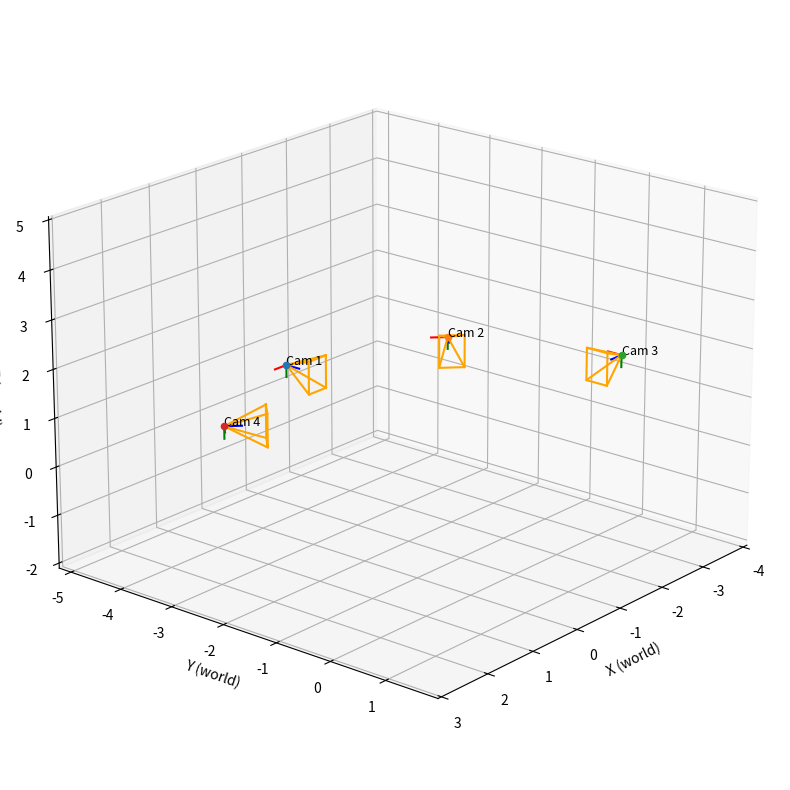

Recreate this plot in Python.
#!/usr/bin/env python3
# -*- coding:utf-8 -*-

from __future__ import annotations
from dataclasses import dataclass
from typing import Dict, Tuple, Optional, Iterable, Union
import numpy as np
import matplotlib.pyplot as plt


# ---------------------------- Core types ----------------------------


@dataclass
class Extrinsics:
    """
    OpenCV 约定：
      X_cam = R_wc * X_world + t_wc
    同时提供 camera->world：
      X_world = R_cw * X_cam + t_cw，且 t_cw == C (相机中心, world)
    """

    R_wc: np.ndarray  # (3,3)
    t_wc: np.ndarray  # (3,)
    R_cw: np.ndarray  # (3,3)
    t_cw: np.ndarray  # (3,)
    C: np.ndarray  # (3,)


# ---------------------------- Math utils ----------------------------


def _normalize(v: np.ndarray, eps: float = 1e-12) -> np.ndarray:
    n = float(np.linalg.norm(v))
    if n < eps:
        raise ValueError("Zero-length vector cannot be normalized")
    return v / n


def _proj_to_so3(R: np.ndarray) -> np.ndarray:
    """将 3x3 矩阵投影到最近的 SO(3)，稳定正交化。"""
    U, _, Vt = np.linalg.svd(R)
    R_ = U @ Vt
    if np.linalg.det(R_) < 0:
        U[:, -1] *= -1
        R_ = U @ Vt
    return R_


def rodrigues_to_R(rvec: Iterable[float]) -> np.ndarray:
    """Rodrigues 向量(弧度, 世界->相机) -> 旋转矩阵(3x3)"""
    r = np.asarray(rvec, float).reshape(3)
    th = np.linalg.norm(r)
    if th < 1e-12:
        return np.eye(3)
    k = r / th
    K = np.array([[0, -k[2], k[1]], [k[2], 0, -k[0]], [-k[1], k[0], 0]], float)
    R = np.eye(3) + np.sin(th) * K + (1 - np.cos(th)) * (K @ K)
    return _proj_to_so3(R)


def ypr_deg_to_R(
    yaw_deg: float, pitch_deg: float, roll_deg: float, order: str = "ZYX"
) -> np.ndarray:
    """
    yaw/pitch/roll(度) -> R_cw(相机->世界)；默认 ZYX：R = Rz(yaw)*Ry(pitch)*Rx(roll)
    """
    y, p, r = np.deg2rad([yaw_deg, pitch_deg, roll_deg])
    cy, sy = np.cos(y), np.sin(y)
    cp, sp = np.cos(p), np.sin(p)
    cr, sr = np.cos(r), np.sin(r)
    Rz = np.array([[cy, -sy, 0], [sy, cy, 0], [0, 0, 1]], float)
    Ry = np.array([[cp, 0, sp], [0, 1, 0], [-sp, 0, cp]], float)
    Rx = np.array([[1, 0, 0], [0, cr, -sr], [0, sr, cr]], float)
    mapping = {"X": Rx, "Y": Ry, "Z": Rz}
    R = np.eye(3)
    for ax in order:
        R = mapping[ax] @ R
    return _proj_to_so3(R)


# ------------------------- Pose construction ------------------------


def lookat_Rt(
    C: Iterable[float], T: Iterable[float], up: Iterable[float] = (0, 0, 1), filp_y=True
) -> Tuple[np.ndarray, np.ndarray]:
    """
    由相机位置 C 和目标点 T 生成世界->相机 (R_wc, t_wc)
    相机坐标：+Z 前、+X 右、+Y 下 (OpenCV)
    """
    C = np.asarray(C, float).reshape(3)
    T = np.asarray(T, float).reshape(3)
    up = _normalize(np.asarray(up, float).reshape(3))

    z_cam = T - C
    if np.linalg.norm(z_cam) < 1e-12:
        raise ValueError("Camera and target coincide")
    z_cam = _normalize(z_cam)

    x_cam = np.cross(z_cam, up)
    if np.linalg.norm(x_cam) < 1e-6:  # up ~ z_cam，换一个应急 up
        alt_up = np.array([0, 1, 0]) if abs(z_cam[1]) < 0.9 else np.array([1, 0, 0])
        x_cam = np.cross(z_cam, alt_up)
    x_cam = _normalize(x_cam)

    y_cam = np.cross(x_cam, z_cam)
    y_cam = _normalize(y_cam)
    if filp_y:
        y_cam = -y_cam

    R_cw = np.stack([x_cam, y_cam, z_cam], axis=1)  # cam->world
    R_wc = R_cw.T
    t_wc = -R_wc @ C
    return R_wc, t_wc


def compose_extrinsics_from(
    cam_pos: Iterable[float],
    orientation: Dict[str, Union[Tuple[float, float, float], float]],
    orientation_mode: str = "lookat",
    up: Iterable[float] = (0, 0, 1),
) -> Extrinsics:
    """
    orientation_mode:
      - 'lookat': orientation['target'] = (x,y,z)
      - 'ypr'   : orientation['yaw','pitch','roll'] (度)，得到 R_cw 再转置
      - 'rodrigues': orientation['rvec'] 世界->相机
    """
    C = np.asarray(cam_pos, float).reshape(3)

    if orientation_mode == "lookat":
        R_wc, t_wc = lookat_Rt(C, orientation["target"], up=up)
    elif orientation_mode == "ypr":
        R_cw = ypr_deg_to_R(
            orientation["yaw"], orientation["pitch"], orientation["roll"], order="ZYX"
        )
        R_wc = R_cw.T
        t_wc = -R_wc @ C
    elif orientation_mode == "rodrigues":
        R_wc = rodrigues_to_R(orientation["rvec"])
        t_wc = -R_wc @ C
    else:
        raise ValueError(f"Unknown orientation_mode: {orientation_mode}")

    R_cw = R_wc.T
    t_cw = C
    return Extrinsics(R_wc=R_wc, t_wc=t_wc, R_cw=R_cw, t_cw=t_cw, C=C)


def build_extrinsics_map(
    camera_layout: Dict[int, Dict], default_up: Iterable[float] = (0, 0, 1)
) -> Dict[int, Extrinsics]:
    """
    camera_layout[id] = {
        'pos': (x,y,z),
        one of: 'target' | 'ypr' | 'rvec',
        optional: 'up'
    }
    """
    out: Dict[int, Extrinsics] = {}
    for cid, spec in camera_layout.items():
        pos = spec["pos"]
        if "target" in spec:
            ext = compose_extrinsics_from(
                pos,
                {"target": spec["target"]},
                orientation_mode="lookat",
                up=spec.get("up", default_up),
            )
        elif "ypr" in spec:
            yaw, pitch, roll = spec["ypr"]
            ext = compose_extrinsics_from(
                pos,
                {"yaw": yaw, "pitch": pitch, "roll": roll},
                orientation_mode="ypr",
                up=spec.get("up", default_up),
            )
        elif "rvec" in spec:
            ext = compose_extrinsics_from(
                pos,
                {"rvec": spec["rvec"]},
                orientation_mode="rodrigues",
                up=spec.get("up", default_up),
            )
        else:
            raise ValueError(
                f"Camera {cid} must contain one of: 'target' | 'ypr' | 'rvec'"
            )
        out[cid] = ext
    return out


def make_projection_matrices(
    extrinsics_map: Dict[int, Extrinsics], K_map: Optional[Dict[int, np.ndarray]] = None
) -> Dict[int, np.ndarray]:
    """P = K [R|t]；若 K_map=None 则用 I3。"""
    P_map: Dict[int, np.ndarray] = {}
    for cid, ext in extrinsics_map.items():
        K = np.eye(3) if K_map is None else K_map[cid]
        Rt = np.hstack([ext.R_wc, ext.t_wc.reshape(3, 1)])
        P_map[cid] = K @ Rt
    return P_map


# ------------------------- Layout helpers ---------------------------


def angles_to_position(
    target: Tuple[float, float, float],
    distance: float,
    yaw_deg: float,
    pitch_deg: float = 0.0,
    z_override: Optional[float] = None,
) -> Tuple[float, float, float]:
    """
    由 (distance, yaw, pitch) 计算相机中心 C，使相机 +Z 指向 target。
    约定：Z↑，yaw 绕 Z（0° 向 +X，逆时针为 +），pitch 仰角。
    """
    y = np.deg2rad(yaw_deg)
    p = np.deg2rad(pitch_deg)
    f = np.array(
        [np.cos(p) * np.cos(y), np.cos(p) * np.sin(y), np.sin(p)], float
    )  # cam forward(+Z)
    T = np.asarray(target, float)
    C = T - distance * f
    if z_override is not None:
        C[2] = z_override
    return tuple(C.tolist())


def build_layout_from_angles(
    target: Tuple[float, float, float], specs: Dict[int, Dict]
) -> Dict[int, Dict]:
    """
    specs[cid] = {'d':..., 'yaw':..., 'pitch':(optional)}
    返回 camera_layout，可直接喂给 build_extrinsics_map
    """
    layout = {}
    for cid, s in specs.items():
        C = angles_to_position(
            target, s["d"], s["yaw"], s.get("pitch", 0.0), s.get("z_override")
        )
        layout[cid] = {"pos": C, "target": target}
    return layout


# --------------------------- Visualization -------------------------


def _make_axes_points(
    ext: Extrinsics, axis_len: float = 0.2
) -> Tuple[np.ndarray, np.ndarray]:
    Xc = np.eye(3) * axis_len  # cam axes endpoints in cam
    # Xc[:,1] *= -1                      # 这里渲染的时候让 Y 轴反向更直观
    Xw = (ext.R_cw @ Xc) + ext.t_cw.reshape(3, 1)
    return Xw, ext.C


def _frustum_corners_world(
    ext: Extrinsics,
    K: Optional[np.ndarray],
    img_size: Optional[Tuple[int, int]],
    depth: float,
) -> np.ndarray:
    """
    返回 (3,4) 的世界坐标四角点。img_size = (width, height)
    """
    if K is None or img_size is None:
        fov = np.deg2rad(60 / 2)
        w = depth * np.tan(fov)
        h = w * 0.75
        corners_cam = np.array(
            [[-w, -h, depth], [w, -h, depth], [w, h, depth], [-w, h, depth]], float
        ).T
    else:
        W, H = img_size
        fx, fy, cx, cy = K[0, 0], K[1, 1], K[0, 2], K[1, 2]
        pixels = np.array([[0, 0], [W - 1, 0], [W - 1, H - 1], [0, H - 1]], float)
        x = (pixels[:, 0] - cx) * (depth / fx)
        y = (pixels[:, 1] - cy) * (depth / fy)
        z = np.full_like(x, depth)
        corners_cam = np.vstack([x, y, z])

    corners_world = (ext.R_cw @ corners_cam) + ext.t_cw.reshape(3, 1)
    return corners_world


def draw_cameras_matplotlib(
    extrinsics_map: Dict[int, Extrinsics],
    K_map: Optional[Dict[int, np.ndarray]] = None,
    img_size: Optional[Tuple[int, int]] = None,
    frustum_depth: float = 0.4,
    axis_len: float = 0.2,
    figsize: Tuple[int, int] = (8, 8),
    elev: float = 20,
    azim: float = 40,
    auto_equal: bool = True,
    save_path: Optional[str] = None,
):
    """画相机中心、坐标轴、视锥；img_size=(width,height)"""
    fig = plt.figure(figsize=figsize)
    ax = fig.add_subplot(111, projection="3d")

    all_pts = []

    for cid, ext in sorted(extrinsics_map.items()):
        # center
        ax.scatter(ext.C[0], ext.C[1], ext.C[2], marker="o")
        all_pts.append(ext.C)

        # axes
        axes_end, Cw = _make_axes_points(ext, axis_len=axis_len)
        ax.plot(
            [Cw[0], axes_end[0, 0]],
            [Cw[1], axes_end[1, 0]],
            [Cw[2], axes_end[2, 0]],
            color="r",
        )  # X
        ax.plot(
            [Cw[0], axes_end[0, 1]],
            [Cw[1], axes_end[1, 1]],
            [Cw[2], axes_end[2, 1]],
            color="g",
        )  # Y
        ax.plot(
            [Cw[0], axes_end[0, 2]],
            [Cw[1], axes_end[1, 2]],
            [Cw[2], axes_end[2, 2]],
            color="b",
        )  # Z

        # frustum
        K = None if K_map is None else K_map.get(cid, None)
        corners = _frustum_corners_world(ext, K, img_size, depth=frustum_depth)  # (3,4)

        order = [0, 1, 2, 3, 0]  # rim
        ax.plot(corners[0, order], corners[1, order], corners[2, order], color="orange")
        for j in range(4):  # rays
            ax.plot(
                [Cw[0], corners[0, j]],
                [Cw[1], corners[1, j]],
                [Cw[2], corners[2, j]],
                color="orange",
            )

        all_pts.append(corners.T)
        ax.text(ext.C[0], ext.C[1], ext.C[2], f"Cam {cid}", fontsize=9)

    all_pts = np.vstack(all_pts)
    ax.set_xlabel("X (world)")
    ax.set_ylabel("Y (world)")
    ax.set_zlabel("Z (world)")
    ax.view_init(elev=elev, azim=azim)

    if auto_equal and all_pts.size > 0:
        mins, maxs = all_pts.min(axis=0), all_pts.max(axis=0)
        centers = (mins + maxs) / 2.0
        ranges = maxs - mins
        radius = float(np.max(ranges)) * 0.6 if np.all(ranges > 0) else 1.0
        ax.set_xlim([centers[0] - radius, centers[0] + radius])
        ax.set_ylim([centers[1] - radius, centers[1] + radius])
        ax.set_zlim([centers[2] - radius, centers[2] + radius])

    if save_path:
        plt.tight_layout()
        plt.savefig(save_path, dpi=180)
    return fig, ax


def save_multi_views(
    extrinsics_map: Dict[int, Extrinsics],
    K_map: Optional[Dict[int, np.ndarray]] = None,
    img_size: Optional[Tuple[int, int]] = None,
    save_prefix: str = "cameras",
    views: Optional[Dict[str, Dict[str, float]]] = None,
):
    """
    一次性导出多视图（可自定义）
    默认：front/left/top
    """
    if views is None:
        views = {
            "front": dict(elev=0, azim=0),  # 从 +X 看
            "left": dict(elev=0, azim=90),  # 从 +Y 看
            "top": dict(elev=90, azim=-90),  # 俯视
        }
    for name, view in views.items():
        fig, _ = draw_cameras_matplotlib(
            extrinsics_map,
            K_map=K_map,
            img_size=img_size,
            elev=view["elev"],
            azim=view["azim"],
            save_path=f"{save_prefix}_{name}.png",
        )
        plt.close(fig)


# ------------------------------- Demo -------------------------------

if __name__ == "__main__":
    # —— 相机布局（按角度放置，全部看向原点） ——
    T = (0.0, 0.0, 1.5)  # 目标（人）位置
    r = 3.5  # 半径 (m)
    z = 1.5  # 高度 (m)
    yaws = {1: 90.0, 2: 45.0, 3: 0.0, 4: 135.0}  # 示例：环形分布

    CAMERA_LAYOUT: Dict[int, Dict] = {}
    for cid, yaw in yaws.items():
        C = angles_to_position(T, r, yaw, pitch_deg=0.0, z_override=z)
        CAMERA_LAYOUT[cid] = {"pos": C, "target": T}

    extr_map = build_extrinsics_map(CAMERA_LAYOUT)

    # —— 内参（若多相机不同，可分别给） ——
    K = np.array(
        [
            [1710.4629148432577, 0.0, 550.1152435515663],
            [0.0, 1711.318414718867, 896.8609628805682],
            [0.0, 0.0, 1.0],
        ],
        dtype=float,
    )
    K_map = {cid: K for cid in CAMERA_LAYOUT.keys()}

    # —— 打印外参摘要 ——
    for cid, ext in sorted(extr_map.items()):
        print(f"[Cam {cid}]")
        print(
            "R_wc=\n",
            np.array2string(ext.R_wc, formatter={"float_kind": lambda x: f"{x: .5f}"}),
        )
        print(
            "t_wc=",
            np.array2string(ext.t_wc, formatter={"float_kind": lambda x: f"{x: .5f}"}),
        )
        print(
            "C(w) =",
            np.array2string(ext.C, formatter={"float_kind": lambda x: f"{x: .5f}"}),
        )
        print()

    # —— 可视化 & 多视图导出 ——
    img_size = (1080, 1920)  # (width, height)
    draw_cameras_matplotlib(
        extr_map,
        K_map=K_map,
        img_size=img_size,
        frustum_depth=0.6,
        axis_len=0.25,
        save_path="camera_poses.png",
    )
    save_multi_views(
        extr_map, K_map=K_map, img_size=img_size, save_prefix="camera_poses"
    )
